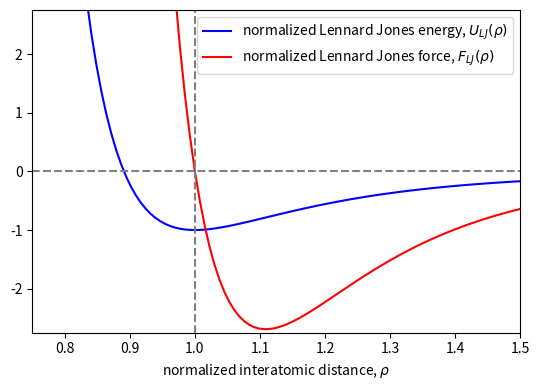

This chart was generated by the following Python code: (Note: this script raises an exception after producing the figure.)
import numpy as np
import matplotlib.pyplot as plt
import matplotlib as mpl
import scipy.interpolate as sci

def normalized_lj_potential(rho):
    rho_inverse_6 = rho**(-6)
    potential = rho_inverse_6**2 - 2* rho_inverse_6
    return potential

def normalized_lj_force(rho):
    rho_inverse_6 = rho**(-6)
    force = 12.0 * (rho_inverse_6**2 - rho_inverse_6) / rho
    return force

rho = np.linspace(0.75,1.5,100)
lj_energy = normalized_lj_potential(rho)
lj_force = normalized_lj_force(rho)

fig, ax = plt.subplots(figsize=(5.5,4))
ax.plot(rho,lj_energy,color='blue',label=r'normalized Lennard Jones energy, $U_{LJ}(\rho)$')
ax.plot(rho,lj_force,color='red',label=r'normalized Lennard Jones force, $F_{LJ}(\rho)$')
ax.hlines([0],0.75,1.5,linestyles='dashed',color='gray')
ax.vlines(1.0,-2.75,2.75,linestyles='dashed',color='gray')
ax.set(
    xlim=[0.75,1.5],
    ylim=[-2.75,2.75],
    xlabel=r"normalized interatomic distance, $\rho$",
)
ax.legend()
fig.tight_layout()

#| label: lj_example_trajectory
from lj_dimer import velocity_verlet_integrator

trajectory_positions,trajectory_momenta, trajectory_time = velocity_verlet_integrator(
    initial_position=1.3,
    force_function=normalized_lj_force,
)

fig,axs = plt.subplots(1,2,figsize=(10,3.5))
axs[0].plot(trajectory_positions,trajectory_momenta,color='k')
axs[0].set(
    xlabel='position, q(t)',
    ylabel='momentum, p(t)',
    xlim=[0.75,1.5],
    ylim=[-1.5,1.5],
    title="Lennard-Jones dimer phase-space"
)
axs[0].hlines(0,0.75,1.5,linestyles='dashed',color='gray')
axs[0].vlines(1,-1.5,1.5,linestyles='dashed',color='gray')
axs[1].plot(trajectory_time,trajectory_positions,color='blue',label=r'$position, q(t)$')
axs[1].plot(trajectory_time,trajectory_momenta,color='red',linestyle='dashed',label=r'$momentum, p(t)$')
axs[1].legend()
axs[1].set(
    xlabel='time-step (t)',
    xlim=[0,trajectory_time[-1]],
    ylim=[-1.5,1.5],
    title="Example trajectory time series"
)
fig.tight_layout()

# calculate total energy
def total_energy(q,p,potential): # q = position, p = momentum, potential =  force function
        E = p**2/2 +potential(q)
        return E


q0 = 1.3 ## Dimensionless
p0 = 0
n = 10
dt = np.logspace(-5,-2,n) # timesteps that will be used

E0 = total_energy(q0,p0,normalized_lj_potential) # The total energy

for i in range(0,n): # calculate the error for each initial position
    q,p,t = velocity_verlet_integrator(initial_position=q0,force_function=normalized_lj_force,dt=dt[i])
    E_tot = total_energy(q,p,normalized_lj_potential)
    error = E_tot-E0
    plt.subplot(121)
    plt.plot(t,E_tot,label='E_tot dt= % .6f'%dt[i])
    plt.subplot(122)
    plt.plot(t,error/dt[i]**2,label='error dt= % .6f'%dt[i])

# plotting some code
plt.subplot(121)
plt.xlabel(r'$t$')
plt.ylabel(r'$E_{tot(t)}$')
# plt.xlim(0,2.5)
# plt.legend()
plt.subplot(122)
plt.xlabel(r'$t$')
plt.ylabel(r'error rescaled')
plt.savefig("timestep.png")

import matplotlib.pyplot as plt
import matplotlib.cm as cm
import matplotlib.colors as mcolors

N = 100
q0_array = np.linspace(0.95,1.95,N) # N number of evenlyspaced initial positions
U0_array = total_energy(q0_array,0,normalized_lj_potential)

cmap = cm.viridis # create basic colormap
norm = mcolors.Normalize(vmin=np.min(U0_array), vmax=np.max(U0_array))

for i in range(N): # Loop over all initial conditions
    q0 = q0_array[i]
    A = velocity_verlet_integrator(initial_position=q0,force_function=normalized_lj_force)
    if type(A) != tuple: # Ensure that no type error is raised
        print("Initial position q0 = %.1f Does not yield a valid state"%q0)
    else:
        q,p,t = A
        orbit_color = cmap(norm(U0_array[i]))
        plt.plot(q, p, color=orbit_color)



# Plotting a colorbar
sm = plt.cm.ScalarMappable(cmap=cmap, norm=norm)
sm.set_array([]) # Required by Matplotlib to draw the colorbar
cbar = plt.colorbar(sm, ax=plt.gca())
cbar.set_label('Total Energy $E$')

# some plotting code# some plotting code
plt.xlabel("rho")
plt.ylabel("momentum")
plt.savefig("q,p diagram different evenly spaced q0's.png")


eps = 1e-3 # the minimum acuracy of the initial positions

# define a help potential for the Newton Rhapsum method of rootfinding
def root_potential(x,U):
    return normalized_lj_potential(x)-U

# Define a function the preforms the Newton Rhapsum method
def Newtonmethod(x_1,U_current):
    error=10
    while error>eps:
        x_2=x_1 - (root_potential(x_1,U_current)/-normalized_lj_force(x_1))
        error=np.abs(x_2-x_1)
        x_1=x_2
    return(x_1)

q0_min, q0_max = 1.01,2.5 # Define minimum and maximum initial positions
U_min = normalized_lj_potential(q0_min)
U_max = normalized_lj_potential(q0_max)
U_array = np.linspace(U_min,U_max,N)
print(U_array)
q0_array = np.zeros(N)
q0_array[0] = q0_min

## calculate all initial positions
for i in range(1,N):
    U = U_array[i]
    q0_expected = q0_array[i-1]
    q0_array[i] = Newtonmethod(q0_expected,U)

# Calculate all positions and momenta
q_matrix = np.zeros([N,int(2e5)])
p_matrix = np.zeros([N,int(2e5)])
t_matrix = np.zeros([N])

cmap = cm.viridis # create basic colormap
norm = mcolors.Normalize(vmin=np.min(U_array), vmax=np.max(U_array))

for i in range(N):
    q0 = q0_array[i]
    A = velocity_verlet_integrator(initial_position=q0,force_function=normalized_lj_force)
    if type(A) != tuple:
        print("Initial position q0 = %.1f Does not yield a valid state"%q0)
    else:
        q,p,t = A
        a = len(t)
        q_matrix[i,:a] = q
        p_matrix[i,:a] = p
        t_matrix[i] = t[-1]
        orbit_color = cmap(norm(U0_array[i]))
        plt.plot(q, p, color=orbit_color)

# Plotting a colorbar
sm = plt.cm.ScalarMappable(cmap=cmap, norm=norm)
sm.set_array([]) # Required by Matplotlib to draw the colorbar
cbar = plt.colorbar(sm, ax=plt.gca())
cbar.set_label('Total Energy $E$')

# Some plotting code
plt.xlabel("rho")
plt.ylabel("momentum")
plt.savefig("q,p diagram different q0's at equal energies.png")

#Shoelace method
###(https://stackoverflow.com/questions/41077185/fastest-way-to-shoelace-formula)

def shoelace(x,y):
    #np.roll to get the next value in the array, including the first value at the end
    S1 = np.sum(x*np.roll(y,-1))
    S2 = np.sum(y*np.roll(x,-1))

    area = .5*np.abs(S1 - S2)

    return area

#Sanity check 2x2 square
A= np.array([0,2,2,0])
B= np.array([0,0,2,2])

print(shoelace(A,B))

def getting_areas(q,p):
    #Filtering out zeros
    N = np.count_nonzero(q)
    q = q[:N]
    p = p[:N]

    return shoelace(q,p)

#Amount of areas as output voor elke p0
areas = np.zeros(len(q0_array))
energies = np.zeros(len(q0_array))

#Bereken voor elke p0 wat de area is en de total energy
for i in np.arange(len(q0_array)):
    areas[i] = getting_areas(q_matrix[i,:], p_matrix[i,:]) 
    energies[i] = total_energy(q_matrix[i,0],p_matrix[i,0],normalized_lj_potential)

J_E = areas/(2*np.pi)

plt.plot(energies, J_E)
plt.xlabel(r'$E$')
plt.ylabel(r'$J (E)$')
plt.show()

#Not using cubicspline function because our graph is already smooth enough due to the many points used for the simulation

omega = np.diff(J_E, n=1)/np.diff(energies, n=1)
CS = sci.CubicSpline(energies[:-1],omega)

plt.plot(energies[:-1], omega)
plt.plot(energies[:-1],CS(energies[:-1]))
plt.xlabel(r'$E$')
plt.ylabel(r'$\Omega (E)$')
plt.show()

plt.plot(energies[0:-1], np.log(omega))
plt.xlabel(r'$E$')
plt.ylabel(r'$S (E)$')
plt.show()

T = 2*np.pi*omega

plt.plot(energies[0:-1], 2*np.pi*omega, label="Calculated")
plt.plot(energies, t_matrix, label="Measured")
plt.xlabel(r'$E$')
plt.ylabel(r'$T (E)$')
plt.legend()
plt.show()

E = energies[:-1]
T = np.geomspace(0.01,10,N) # with T the dimensionlis Temperature
beta = 1/T
Z = np.zeros(N)

for i in range(N):
    dZ = omega * np.e**(-beta[i]*E)
    Z[i] = np.sum(dZ) # Calculate Z for this beta

# plot This from
plt.plot(T, np.log(Z))
plt.xlabel(r'$\beta$')
plt.ylabel(r'$Z$')
# plt.yscale("log")
plt.title(r"The canonical Ensemble $Z$ for different $beta's$")
plt.show()

dlnZ = np.diff(np.log(Z), n=1)
dbeta = np.diff(beta, n=1)

U = -dlnZ/dbeta
plt.plot(beta[:-1], U)

plt.xlabel(r'$\beta$')
plt.ylabel(r'$U$')
plt.title(r"The canonical Ensemble $Z$ for different $beta's$")
plt.xscale("log")
plt.show()


C_v = np.diff(U,n=1)/np.diff(T[:-1],n=1) # calculate heat capacity

#some plotting code
plt.plot(T[:-2], C_v)
plt.xlabel(r'$T$')
plt.xscale("log")
plt.ylabel(r'$C_V$')

## Code Hier

rho = np.linspace(0.75,1.5,100)
lj_energy = normalized_lj_potential(rho)
harmonic_energy = 36*(rho - 1)**2 - 1

fig, ax = plt.subplots(figsize=(5.5,4))
ax.plot(rho,lj_energy,color='blue',label=r'normalized Lennard Jones energy, $U_{LJ}(\rho)$')
ax.plot(rho,harmonic_energy,color='red',label=r'normalized harmonic approximation energy, $U_{HO}(\rho)$')
ax.hlines([0],0.75,1.5,linestyles='dashed',color='gray')
ax.vlines(1.0,-2.75,2.75,linestyles='dashed',color='gray')
ax.set(
    xlim=[0.75,1.5],
    ylim=[-2.75,2.75],
    xlabel=r"normalized interatomic distance, $\rho$",
)
ax.legend()
fig.tight_layout()

## Code hier


N=100
dt=np.logspace(-5,1,N)
p0=0
q0=1.3



def harmonic_energy(rho): #using here that the q=rho-1. 
    return 36*(rho-1)**2-1

def harmonic_force(rho):
    return -72*(rho-1)


q0_arrayh = np.linspace(1.001,1.1,N) # N number of evenlyspaced initial positions
U0_arrayh = total_energy(q0_arrayh,0,harmonic_energy)

cmap = cm.viridis # create basic colormap
norm = mcolors.Normalize(vmin=np.min(U0_arrayh), vmax=np.max(U0_arrayh))


for i in range(0,N): #for testing different initial positions
    q0 = q0_arrayh[i]
    A = velocity_verlet_integrator(initial_position=q0,force_function=harmonic_force,dt=1e-4)
    if type(A) != tuple:
        print("Initial position q0 = %.1f Does not yield a valid state"%q0)
    else:
        qh,ph,th = A
        Etot=harmonic_energy(qh)+ph**2/2
        orbit_colorh = cmap(norm(U0_arrayh[i]))
        plt.subplot(121)
        plt.plot(qh, ph, color=orbit_colorh)
        plt.xlabel(r"$q$")
        plt.ylabel(r"$p$")
        
        #plt.plot(qh,ph,label="q0 = %.2f"%q0)

    qh=np.array(qh)
    ph=np.array(ph)
    Uh=harmonic_energy(qh)
    Etoth=np.array(Etot)
    plt.subplot(122)
    plt.plot(th,Etoth,color=orbit_colorh)
    plt.xlabel("t")
    plt.ylabel(r"$E_{tot}(t)$")
   


    import matplotlib.cm as cm
import matplotlib.colors as mcolors





# Plotting a colorbar
sm = plt.cm.ScalarMappable(cmap=cmap, norm=norm)
sm.set_array([]) # Required by Matplotlib to draw the colorbar
cbar = plt.colorbar(sm, ax=plt.gca())
cbar.set_label('Total Energy $E$')

   

#it is clear from the plots that the period is independent of the total energy



eps = 1e-3 # the minimum acuracy of the initial positions

# define a help potential for the Newton Rhapsum method of rootfinding
def root_potentialh(x,U):
    return harmonic_energy(x)-U

# Define a function the preforms the Newton Rhapsum method
def Newtonmethodh(x_1,U_current):
    error=10
    while error>eps:
        x_2=x_1 - (root_potentialh(x_1,U_current)/-harmonic_force(x_1))
        error=np.abs(x_2-x_1)
        x_1=x_2
    return(x_1)

q0_min, q0_max = 1.001,1.1 # Define minimum and maximum initial positions
U_min = harmonic_energy(q0_min)
U_max = harmonic_energy(q0_max)
U_array = np.linspace(U_min,U_max,N)
print(U_array)
q0_array = np.zeros(N)
q0_array[0] = q0_min

## calculate all initial positions
for i in range(1,N):
    U = U_array[i]
    q0_expected = q0_array[i-1]
    q0_array[i] = Newtonmethodh(q0_expected,U)

    # Calculate all positions and momenta
q_matrixh = np.zeros([N,int(2e5)])
p_matrixh= np.zeros([N,int(2e5)])
t_matrixh = np.zeros([N])


for i in range(N):
    q0 = q0_array[i]
    A = velocity_verlet_integrator(initial_position=q0,force_function=harmonic_force)
    if type(A) != tuple:
        print("Initial position q0 = %.1f Does not yield a valid state"%q0)
    else:
        qh,ph,th = A
        a = len(th)
        Etoth=harmonic_energy(qh)+ph**2/2
        q_matrixh[i,:a] = qh
        p_matrixh[i,:a] = ph
        t_matrixh[i] = th[-1]
        orbit_colorh = cmap(norm(U0_arrayh[i]))
        plt.subplot(121)
        plt.plot(qh, ph, color=orbit_colorh)
        plt.xlabel(r"$q$")
        plt.ylabel(r"$p$")
        plt.subplot(122)
        plt.plot(th, Etoth,color=orbit_colorh)
        plt.xlabel("t")
        plt.ylabel(r"$E_{tot}(t)$")



# Plotting a colorbar
sm = plt.cm.ScalarMappable(cmap=cmap, norm=norm)
sm.set_array([]) # Required by Matplotlib to draw the colorbar

cbar = plt.colorbar(sm, ax=plt.gca())
cbar.set_label('Total Energy $E$')


# Some plotting code


Th = 2*np.pi*omegah #calculating the period

plt.plot(energiesh, 2*np.pi*omegah,label=r"T(E)=2$\pi$$\Omega$(E)")#seeing the difference in period between calculatedand measured.
plt.plot(energiesh, t_matrixh, label=r"meaured orbit period $T(E)$") #we can see a small difference here which is due to numerical noise. however it is very clear that the period is independent of energy. 
plt.xlabel(r'$E$')
plt.ylabel(r'$T(E)$')
plt.legend()
plt.show()

#Amount of areas as output voor elke p0
areash = np.zeros(len(q0_arrayh))
energiesh = np.zeros(len(q0_arrayh))

#Bereken voor elke p0 wat de area is en de total energy
for i in np.arange(len(q0_arrayh)):
    areash[i] = getting_areas(q_matrixh[i,:], p_matrixh[i,:]) 
    energiesh[i] = total_energy(q_matrixh[i,0],p_matrixh[i,0],harmonic_energy)

J_Eh = areash/(2*np.pi)

plt.plot(energiesh, J_Eh)
plt.xlabel(r'$E$')
plt.ylabel(r'$J(E)$')
plt.show()

#multiplicity 

import scipy.interpolate as interpolate
Eh=energiesh

J_Eh_smoothed = interpolate.CubicSpline(Eh, J_Eh) #cubic spline to smoothen function- spoiler alert- did not work well enough.

x = np.linspace(min(Eh), max(Eh), N)
y = J_Eh_smoothed(x)


omegah = J_Eh_smoothed.derivative()(x) #derivative of j(E) in order to get the multiplicity
plt.subplot(121)
plt.ylim(0,0.2)
plt.plot(x,omegah,label="Calculated omega zoomed out")
#plt.plot(energiesh,J_Eh,"k.",label="data")

plt.xlabel(r'$E$')
plt.ylabel(r'$\Omega(E)$')
plt.subplot(122)
plt.plot(x,omegah,label="Calculated omega zoomed in")
plt.xlabel(r'$E$')

#plt.title("Calculated $\Omega$(E)$ using the smoothed J(E)")

# do a function fit to get omega in order to get a better derivative. 
def func_fit(E, a, b):
    return a *E+b

from scipy.optimize import curve_fit
popt, pcov = curve_fit(func_fit, Eh, J_Eh)
a_fit, b_fit = popt
JE_fit=func_fit(x, a_fit, b_fit)



#plotting the fit on top of what was done previously.
omegah_fit = np.diff(JE_fit, n=1)/np.diff(x, n=1)

plt.plot(x[:-1],omegah_fit,label=f'Fitted omega = {a_fit:.2f}')
plt.legend()
print(omegah_fit) #printing just to see the values of fitted omega- this is constant


plt.subplot(121)
plt.plot(energiesh, np.log(omegah)) #entropy is just the natural log of multiplicity. again one zoomed out and one zoomed in. using fitted function for omega- which is constant
plt.xlabel(r'$E$')
plt.ylabel(r'$S(E)$')
plt.ylim(-2.3,-2)
plt.subplot(122)
plt.plot(energiesh, np.log(omegah))





#again the same issue with noise when zoomed in really far. order magnitude e-13

Sh= np.log(a_fit)


 #here it is essentially assumed that kb is equal to 1 in order to maintain dimensionless units. 

#i did a boomer here and calculated the integral by hand since we can assume that omega is constant and equal to a_fit. als ik dit niet doe komt het allemaal niet uit door fluctuaties. helaas pindakaas. 
#lukt ook niet met de cubic spline variant dus echt geen idee hoe dit anders te doen. 

Eh = energiesh[:-1]
Th = np.geomspace(0.1,1,N) # with T the dimensionlis Temperature
betah = 1/Th
Zh = np.zeros(N)
for i in range(N):
    Zh[i]=np.trapezoid(omegah[:-1] * np.e**(-betah[i]*Eh), x=Eh ) #calculating the integral, with omegah_fit since this is constant 
    
# plot This from
plt.plot(betah, Zh)
plt.xlabel(r'$\beta$')
plt.ylabel(r'$Z(\beta)$')
#plt.title(r"Partition Function $Z(\beta)$ for harmonic oscillator potential")
plt.show()




dZh = np.diff(np.log(Zh), n=1)
dbetah = np.diff(betah, n=1)

Uh= -dZh/dbetah


plt.plot(Th[:-1], Uh)


plt.xlabel(r'$T$')
plt.ylabel(r'$U(T)$')
#plt.title(r"average energy U as a function of temperature(T) for harmonic oscillator potential")

plt.show()

C_vh = np.diff(Uh,n=1)/np.diff(Th[:-1],n=1) # calculate heat capacity

#some plotting code
plt.plot(Th[:-2], C_vh)
plt.xlabel(r'$T$')


plt.ylabel(r'$C_V$')





#plt.title(r"Heat capacity $C_V$ as a function of $T$ for harmonic oscillator potential")
